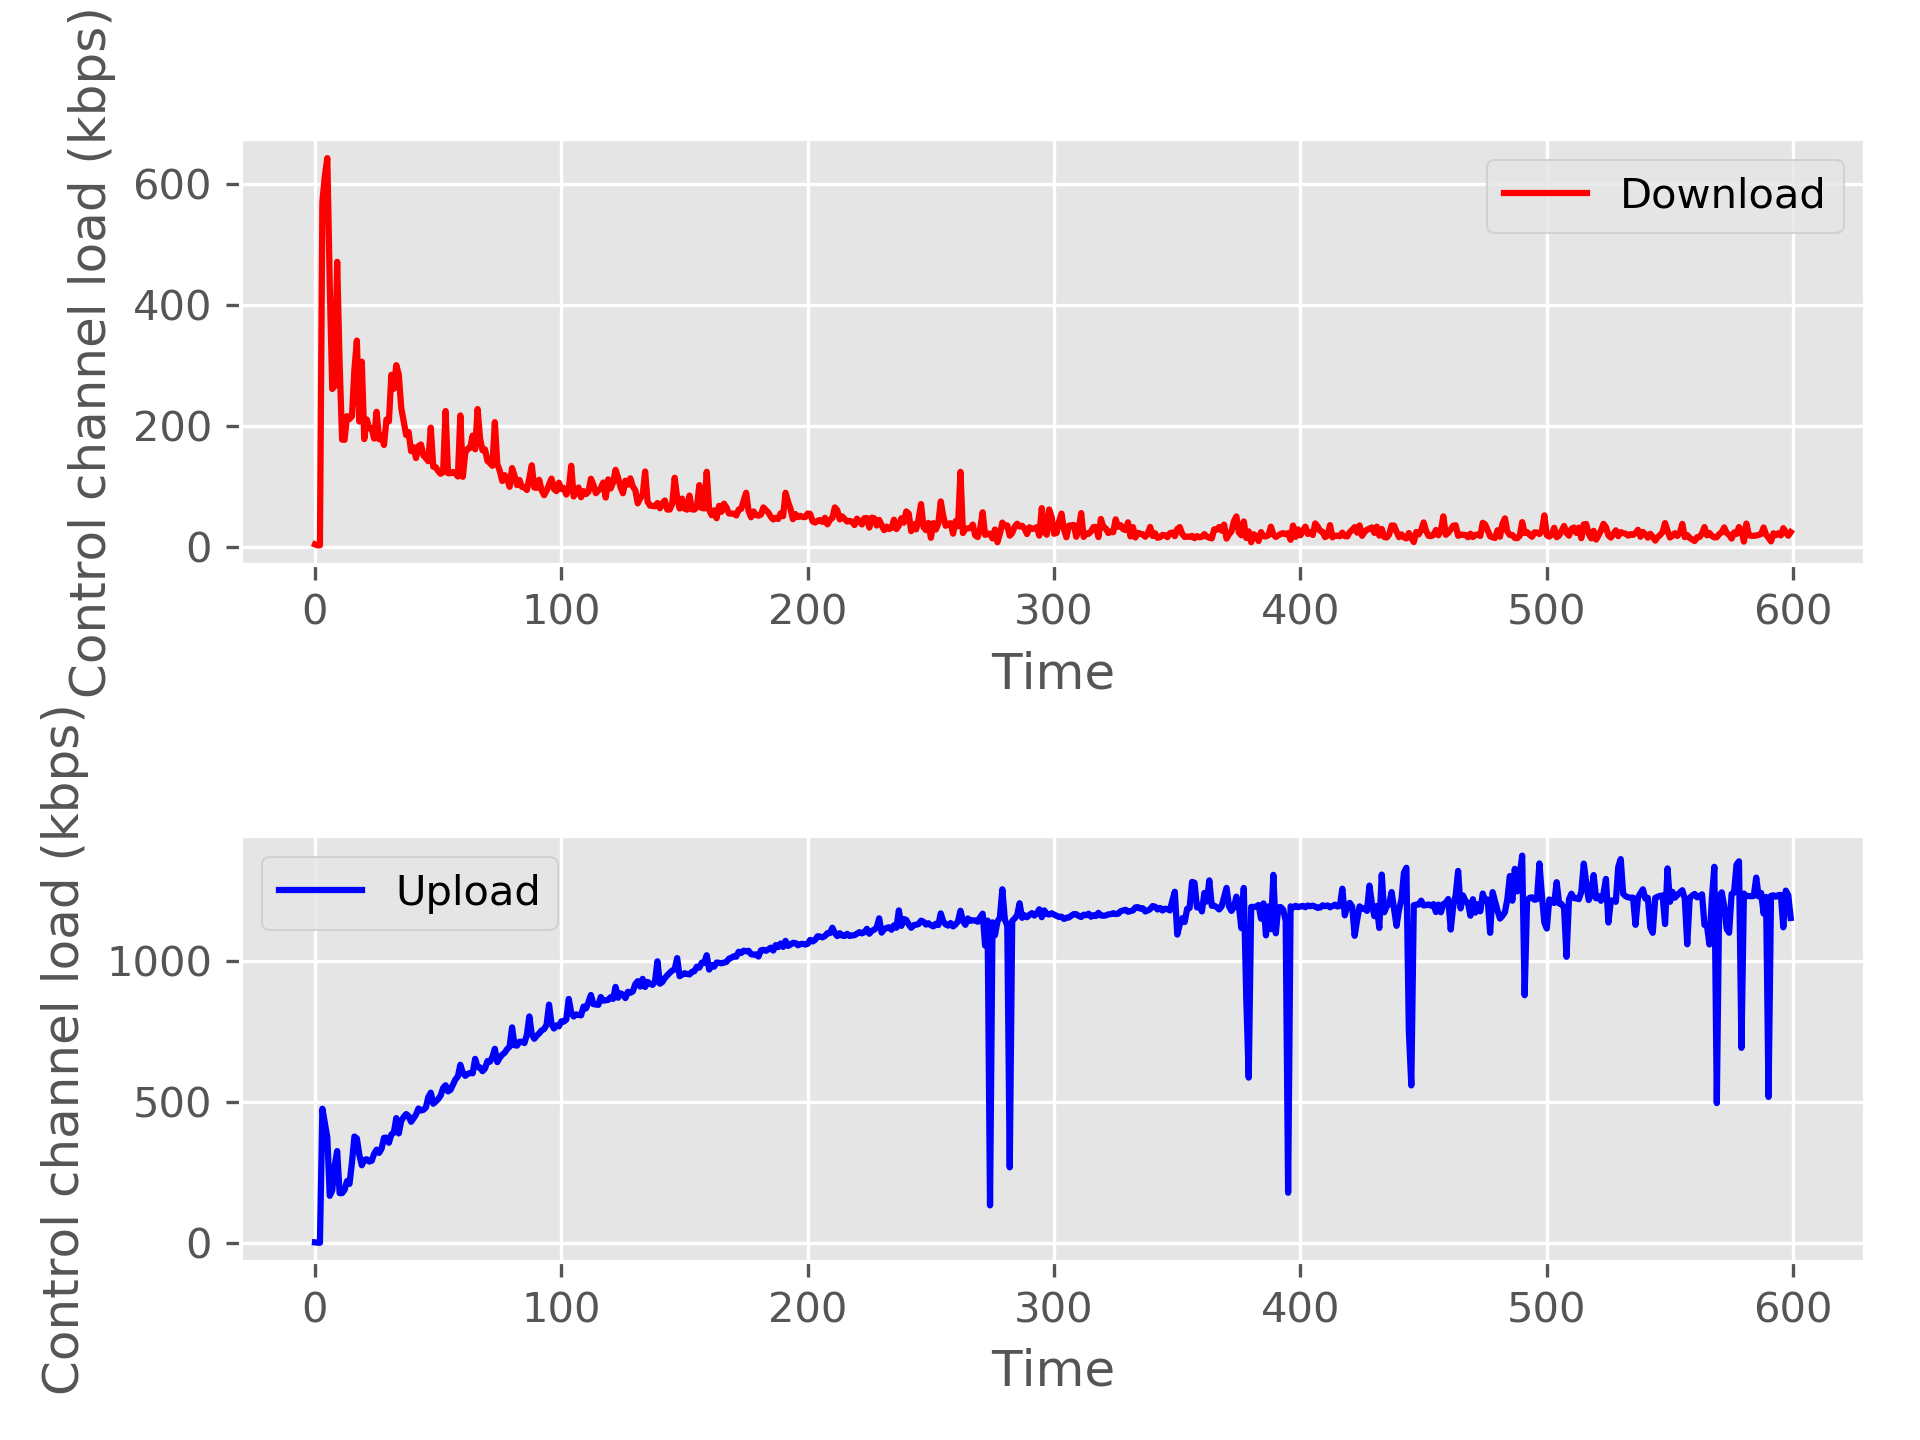

Values plotted in this chart, from the file beside it:
Row, RX, TX
0, 3516, 4296
1, 2440, 2646
2, 1894, 2712
3, 488592, 584690
4, 436172, 628384
5, 384414, 658938
6, 172408, 441994
7, 192314, 267626
8, 282630, 272684
9, 334782, 483122
10, 182136, 309438
11, 182212, 181694
12, 194184, 181370
13, 226048, 221724
14, 215706, 216598
15, 292998, 221370
16, 387886, 300882
17, 380514, 349656
18, 320734, 212436
19, 283362, 314006
20, 302288, 182642
21, 305240, 215868
22, 296826, 201218
23, 299508, 200584
24, 324882, 183654
25, 339836, 229012
26, 328126, 182322
27, 342824, 189076
28, 382912, 172784
29, 383476, 215814
30, 365016, 212730
31, 395073, 291608
32, 401798, 268094
33, 454407, 308028
34, 399000, 292248
35, 444248, 235960
36, 458688, 213142
37, 469056, 189616
38, 461948, 194704
39, 441094, 162204
40, 453570, 168946
41, 467480, 150558
42, 489412, 170814
43, 482286, 173570
44, 484462, 155050
45, 493078, 150450
46, 530877, 145200
47, 546964, 202154
48, 506632, 135848
49, 514650, 135086
50, 523516, 128484
51, 536426, 123946
52, 563564, 126676
53, 573720, 230242
54, 551508, 124834
55, 557066, 124876
56, 576052, 126894
57, 595054, 124754
58, 605614, 119298
59, 648212, 222856
... 540 more rows
